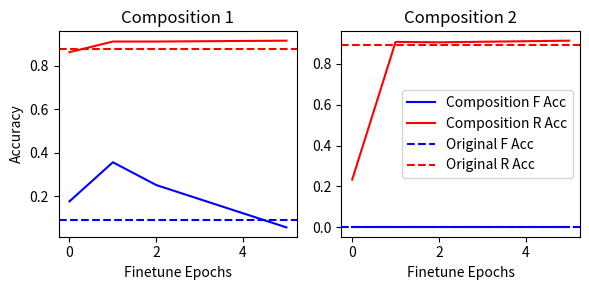

The script that saved this image:
import numpy as np
import matplotlib.pyplot as plt

epochs = [0, 1, 2, 5]
f_acc_hybrid1 = [0.176, 0.356, 0.251, 0.056]
r_acc_hybrid1 = [0.863, 0.912, 0.912, 0.916]
f_acc_hybrid2 = [0, 0, 0, 0]
r_acc_hybrid2 = [0.234, 0.907, 0.905, 0.913]

original_f_acc_hybrid1 = 0.089
original_r_acc_hybrid1 = 0.878

original_f_acc_hybrid2 = 0.0001
original_r_acc_hybrid2 = 0.890

fig, ax = plt.subplots(1, 2, figsize=(6, 3))

ax[0].plot(epochs, f_acc_hybrid1, label='Composition F Acc', color='blue')
ax[0].plot(epochs, r_acc_hybrid1, label='Composition R Acc', color='red')
ax[0].axhline(y=original_f_acc_hybrid1, color='blue', linestyle='--', label='Original F Acc')
ax[0].axhline(y=original_r_acc_hybrid1, color='red', linestyle='--', label='Original R Acc')
ax[0].set_title('Composition 1')
ax[0].set_xlabel('Finetune Epochs')
ax[0].set_ylabel('Accuracy')

ax[1].plot(epochs, f_acc_hybrid2, label='Composition F Acc', color='blue')
ax[1].plot(epochs, r_acc_hybrid2, label='Composition R Acc', color='red')
ax[1].axhline(y=original_f_acc_hybrid2, color='blue', linestyle='--', label='Original F Acc')
ax[1].axhline(y=original_r_acc_hybrid2, color='red', linestyle='--', label='Original R Acc')
ax[1].set_title('Composition 2')
ax[1].set_xlabel('Finetune Epochs')
ax[1].legend()

# Adjust layout and display
plt.tight_layout()
plt.savefig('hybrid_1_and_2_accuracy.png', dpi=300)
plt.show()
